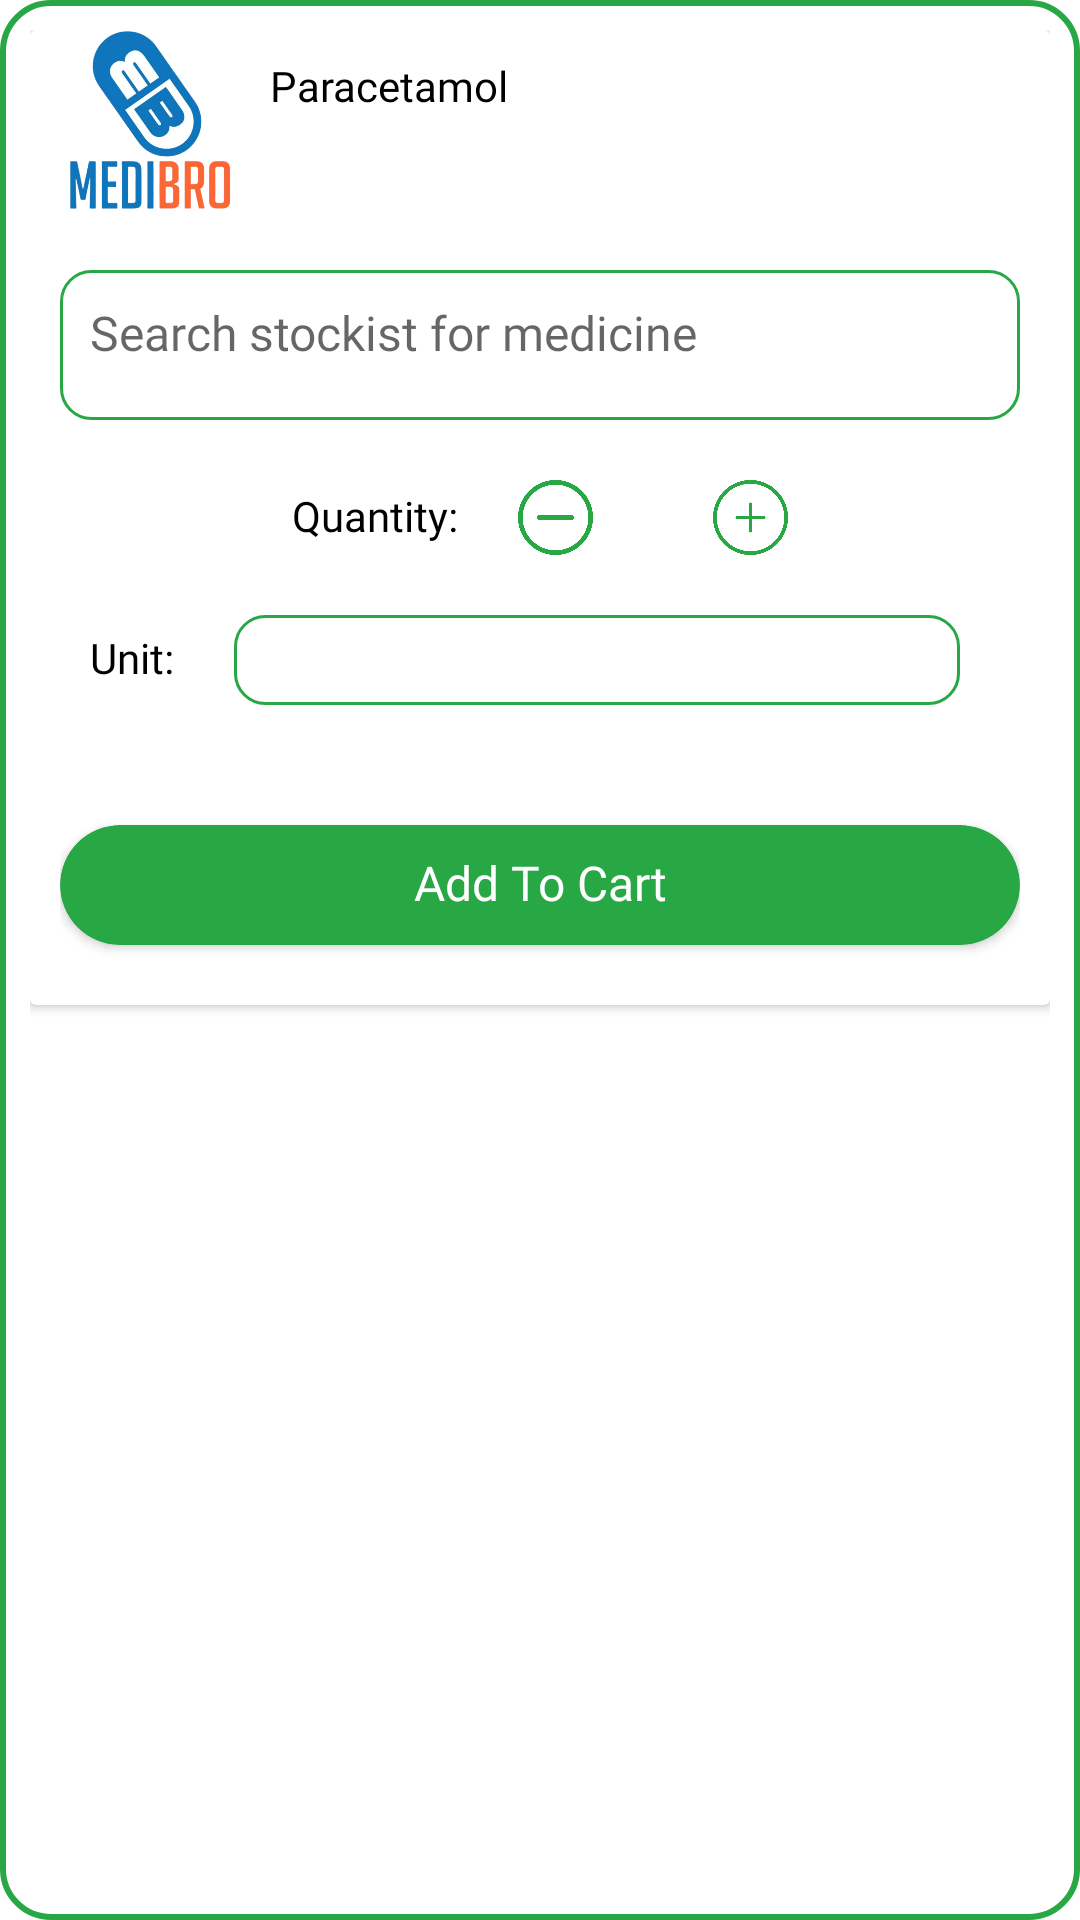

Here is an Android app screen rendered from its layout file. Give the layout XML and the strings, colors and styles it references.
<!-- AndroidManifest.xml: application theme AppTheme -->
<!-- res/layout/search_list_layout.xml -->
<?xml version="1.0" encoding="utf-8"?>
<LinearLayout xmlns:android="http://schemas.android.com/apk/res/android"
    xmlns:app="http://schemas.android.com/apk/res-auto"
    android:orientation="vertical"
    android:layout_width="match_parent"
    android:layout_height="wrap_content"
    android:background="@drawable/company_background"
    android:padding="10dp"
>

    <androidx.cardview.widget.CardView
        android:layout_width="match_parent"
        android:layout_height="wrap_content"
>

        <LinearLayout
            android:layout_width="match_parent"
            android:layout_height="match_parent"
            android:orientation="vertical"
            android:layout_marginHorizontal="10dp">


            <RelativeLayout
                android:layout_width="match_parent"
                android:layout_height="wrap_content"
                >

                <ImageView
                    android:id="@+id/img_logo"
                    android:layout_width="60dp"
                    android:layout_height="60dp"
                    android:src="@drawable/logomedi"
                    android:layout_centerVertical="true"/>

                <LinearLayout
                    android:layout_toRightOf="@id/img_logo"
                    android:layout_width="wrap_content"
                    android:layout_height="wrap_content"
                    android:orientation="vertical"
                    android:layout_centerVertical="true"
                    android:layout_marginStart="10dp">

                    <TextView
                        android:id="@+id/txt_medicineName"
                        android:layout_width="wrap_content"
                        android:layout_height="wrap_content"
                        android:text="Paracetamol"
                        android:textColor="@color/black"
                        android:fontFamily="@font/poppins_semibold"
                        android:autoSizeTextType="uniform"
                        android:autoSizeMinTextSize="14sp"
                        android:autoSizeMaxTextSize="16sp"
                        android:autoSizeStepGranularity="1sp"
                        android:importantForAccessibility="no"
                        android:includeFontPadding="false"/>





                        <TextView
                            android:id="@+id/txt_conpanyName"
                            android:layout_width="wrap_content"
                            android:layout_height="wrap_content"
                            android:textColor="@color/light_white"
                            android:autoSizeTextType="uniform"
                            android:autoSizeMinTextSize="14sp"
                            android:autoSizeMaxTextSize="16sp"
                            android:autoSizeStepGranularity="1sp"
                            android:fontFamily="@font/poppins_semibold"
                            android:layout_marginStart="5dp"
                            android:layout_marginTop="5dp"
                            android:importantForAccessibility="no"
                            android:includeFontPadding="false"
                            />














                </LinearLayout>

                <ImageView
                    android:id="@+id/img_cancle"
                    android:layout_width="20dp"
                    android:layout_height="20dp"
                    android:src="@drawable/remove"
                    android:layout_alignParentEnd="true" />


            </RelativeLayout>

            <LinearLayout
                android:layout_width="match_parent"
                android:layout_height="50dp"
                android:orientation="horizontal"
                android:background="@drawable/edit_background"
                android:layout_marginTop="20dp"
                android:padding="10dp">

                <AutoCompleteTextView
                    android:id="@+id/auto_dealerName"
                    android:layout_width="match_parent"
                    android:layout_height="wrap_content"
                    android:background="@null"
                    android:drawableStart="@drawable/baseline_search"
                    android:drawablePadding="16dp"
                    android:hint="Search stockist for medicine"
                    android:textSize="16sp"
                    android:inputType="text"
                    android:fontFamily="@font/poppins_semibold"
                    android:completionThreshold="1"
                    />

            </LinearLayout>


            <LinearLayout
                android:layout_width="match_parent"
                android:layout_height="wrap_content"
                android:layout_marginTop="20dp"
                android:orientation="horizontal"
                android:gravity="center">

                <TextView
                    android:layout_width="wrap_content"
                    android:layout_height="wrap_content"
                    android:text="Quantity:"
                    android:autoSizeTextType="uniform"
                    android:autoSizeMinTextSize="14sp"
                    android:autoSizeMaxTextSize="16sp"
                    android:autoSizeStepGranularity="1sp"
                    android:fontFamily="@font/poppins_semibold"
                    android:layout_gravity="center_vertical"
                    android:textColor="@color/black"
                    android:importantForAccessibility="no"
                    android:includeFontPadding="false"/>

                <ImageView
                    android:id="@+id/img_sub"
                    android:layout_width="25dp"
                    android:layout_height="25dp"
                    android:src="@drawable/minus"
                    android:layout_gravity="center_vertical"
                    android:layout_marginStart="20dp" />

                <TextView
                    android:id="@+id/txt_number"
                    android:layout_width="wrap_content"
                    android:layout_height="wrap_content"
                    android:autoSizeTextType="uniform"
                    android:autoSizeMinTextSize="14sp"
                    android:autoSizeMaxTextSize="18sp"
                    android:autoSizeStepGranularity="1sp"
                android:fontFamily="@font/poppins_semibold"
                    android:layout_gravity="center_vertical"
                    android:textColor="@color/black"
                    android:layout_marginStart="20dp"
                    android:importantForAccessibility="no"
                    android:includeFontPadding="false"/>

                <ImageView
                    android:id="@+id/img_add"
                    android:layout_width="25dp"
                    android:layout_height="25dp"
                    android:src="@drawable/add"
                    android:layout_gravity="center_vertical"
                    android:layout_marginStart="20dp" />

            </LinearLayout>

            <LinearLayout
                android:layout_width="match_parent"
                android:layout_height="wrap_content"
                android:orientation="horizontal"
                android:layout_marginTop="20dp">


                <TextView
                    android:layout_width="wrap_content"
                    android:layout_height="wrap_content"
                    android:text="Unit:"
                    android:autoSizeTextType="uniform"
                    android:autoSizeMinTextSize="14sp"
                    android:autoSizeMaxTextSize="16sp"
                    android:autoSizeStepGranularity="1sp"
                    android:fontFamily="@font/poppins_semibold"
                    android:layout_gravity="center_vertical"
                    android:layout_marginStart="10dp"
                    android:textColor="@color/black"
                    android:importantForAccessibility="no"
                    android:includeFontPadding="false"/>


                <LinearLayout
                    android:layout_width="match_parent"
                    android:layout_height="30dp"
                    android:layout_marginStart="20dp"
                    android:layout_marginEnd="20dp"
                    android:orientation="horizontal"
                    android:background="@drawable/edit_background"
                    android:gravity="center_vertical">

                    <TextView
                        android:id="@+id/txt_unitName"
                        android:layout_width="wrap_content"
                        android:layout_height="match_parent"
                        android:autoSizeTextType="uniform"
                        android:autoSizeMinTextSize="14sp"
                        android:autoSizeMaxTextSize="16sp"
                        android:autoSizeStepGranularity="1sp"
                        android:fontFamily="@font/poppins_semibold"
                        android:textColor="@color/black"
                        android:gravity="center_vertical"
                        android:paddingStart="10dp"
                        android:paddingEnd="10dp"
                        android:ellipsize="end"
                        android:singleLine="true"
                        android:importantForAccessibility="no"
                        android:includeFontPadding="false"/>

                    <Spinner
                        android:id="@+id/spinner_unit"
                        android:layout_width="0dp"
                        android:layout_height="match_parent"
                        android:layout_weight="1"
                        android:visibility="gone"
                        android:paddingStart="5dp"
                        android:paddingEnd="5dp" />
                </LinearLayout>


            </LinearLayout>


            <androidx.cardview.widget.CardView
                android:id="@+id/btn_addCart"
                android:layout_width="match_parent"
                android:layout_height="40dp"
                app:cardCornerRadius="25dp"
                android:layout_marginTop="40dp"
                app:cardBackgroundColor="@color/green"
                android:layout_marginBottom="20dp">

                <TextView
                    android:layout_width="match_parent"
                    android:layout_height="match_parent"
                    android:text="Add To Cart"
                    android:textColor="@color/white"
                    android:autoSizeTextType="uniform"
                    android:autoSizeMinTextSize="14sp"
                    android:autoSizeMaxTextSize="16sp"
                    android:autoSizeStepGranularity="1sp"
                    android:fontFamily="@font/poppins_semibold"
                    android:gravity="center"
                    android:importantForAccessibility="no"
                    android:includeFontPadding="false"/>


            </androidx.cardview.widget.CardView>


        </LinearLayout>


    </androidx.cardview.widget.CardView>


</LinearLayout>
<!-- resources referenced by this layout -->
<resources>
  <color name="black">#FF000000</color>
  <color name="green">#28A745</color>
  <color name="light_white">#A2A2A7</color>
  <color name="white">#FFFFFFFF</color>
  <!-- drawable add: png bitmap (drawable, 23385 bytes) -->
  <!-- drawable company_background (drawable) -->
  <?xml version="1.0" encoding="utf-8"?>
  <shape xmlns:android="http://schemas.android.com/apk/res/android"
      android:shape="rectangle">
  
      <solid android:color="#FFFFFF" />
  
      <stroke
          android:width="2dp"
          android:color="@color/green" /> 
  
      <corners android:radius="16dp" />
  
      <padding
          android:left="20dp"
          android:top="20dp"
          android:right="20dp"
          android:bottom="20dp" />
  </shape>
  <!-- drawable edit_background (drawable) -->
  <?xml version="1.0" encoding="utf-8"?>
  <shape android:shape="rectangle"
      xmlns:android="http://schemas.android.com/apk/res/android">
  
      <solid android:color="@color/white"/>
      <stroke android:color="@color/green" android:width="1dp"/>
      <corners android:radius="10dp"/>
  
  </shape>
  <!-- drawable logomedi: png bitmap (drawable, 198298 bytes) -->
  <!-- drawable minus: png bitmap (drawable, 22989 bytes) -->
  <style name="AppTheme" parent="Theme.MaterialComponents.DayNight.NoActionBar">
          <item name="colorPrimary">@color/green</item>
          <item name="colorPrimaryVariant">@color/green</item>
          <item name="colorOnPrimary">@color/green</item>
  
          <item name="colorSecondary">@color/teal_200</item>
          <item name="colorSecondaryVariant">@color/teal_700</item>
          <item name="colorOnSecondary">@color/black</item>
          <item name="android:statusBarColor">?attr/colorPrimaryVariant</item>
          <item name="colorControlNormal">#000000</item>
  
      </style>
  <color name="teal_200">#FF03DAC5</color>
  <color name="teal_700">#FF018786</color>
</resources>
